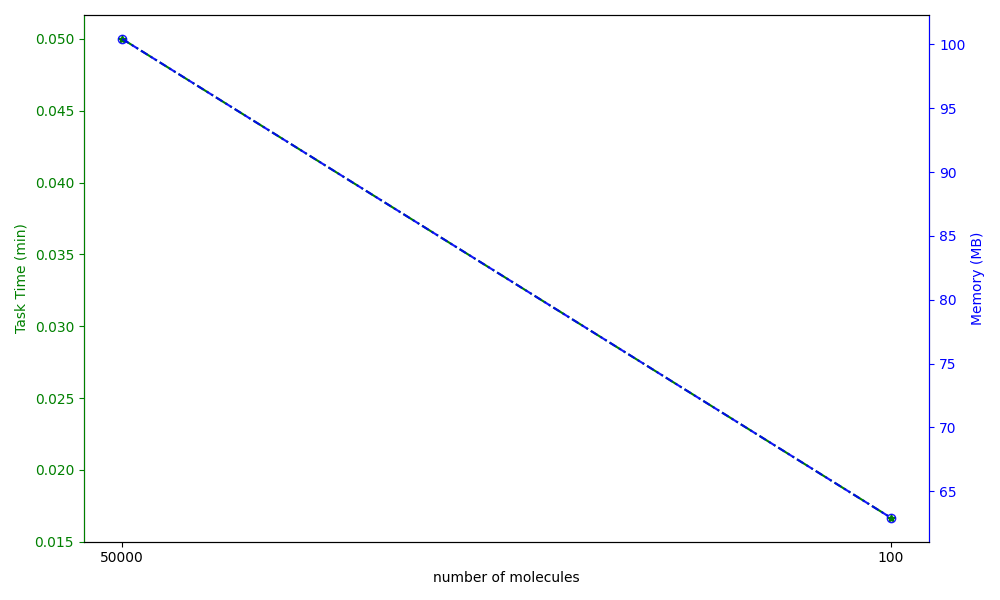

The data file committed next to this chart (first rows):
number of molecules, Task Time (min), Memory (MB)
50000, 0.05, 100.4
100, 0.01667, 62.92
